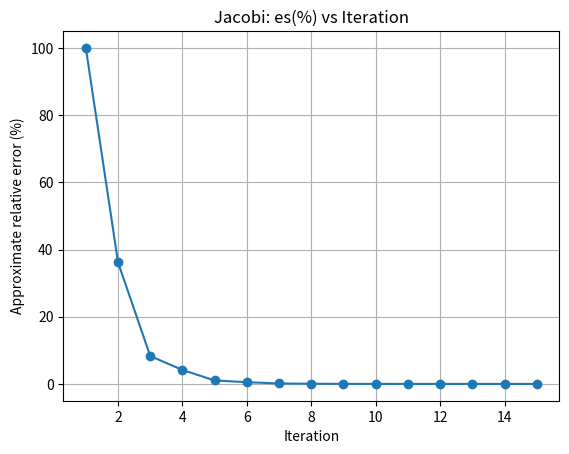

This chart was generated by the following Python code:
import math
import matplotlib.pyplot as plt

EPS_PIVOT = 1e-14

def det_via_elimination(Ain):
    A = [row[:] for row in Ain]
    n = len(A)
    det = 1.0
    swap_count = 0
    for i in range(n):
        piv = i
        maxabs = abs(A[i][i])
        for r in range(i+1, n):
            if abs(A[r][i]) > maxabs:
                maxabs = abs(A[r][i])
                piv = r
        if maxabs < EPS_PIVOT:
            return 0.0
        if piv != i:
            A[i], A[piv] = A[piv], A[i]
            swap_count ^= 1
        pivot = A[i][i]
        for r in range(i+1, n):
            m = A[r][i] / pivot
            for c in range(i, n):
                A[r][c] -= m * A[i][c]
    for i in range(n):
        det *= A[i][i]
    if swap_count:
        det = -det
    return det

def is_strictly_diag_dominant(A):
    n = len(A)
    for i in range(n):
        diag = abs(A[i][i])
        off = sum(abs(A[i][j]) for j in range(n) if j != i)
        if diag <= off:
            return False
    return True

def jacobi_method(A_in, b_in, tol, max_iter=100, diverge_patience=5):
    A = [row[:] for row in A_in]
    b = b_in[:]
    n = len(b)

    if any(len(row) != n for row in A):
        print("Error: A must be square and match b.")
        return None

    d = det_via_elimination(A)
    if abs(d) < EPS_PIVOT:
        print("Jacobi aborted: det(A) ≈ 0 (singular/ill-conditioned).")
        return None

    for i in range(n):
        if abs(A[i][i]) < EPS_PIVOT:
            print(f"Jacobi aborted: A[{i},{i}] is zero/near-zero; cannot proceed without row swaps.")
            return None

    if not is_strictly_diag_dominant(A):
        print("Warning: A is not strictly diagonally dominant; Jacobi may diverge or be slow.")

    x_old = [0.0]*n
    es_series = []
    worse_streak = 0

    header = f"{'Iter':<5}" + "".join([f"{('x'+str(i+1)):>12}" for i in range(n)]) + f"{'es(%)':>12}"
    print(header)

    for it in range(1, max_iter+1):
        x_new = [0.0]*n
        for i in range(n):
            s = 0.0
            for j in range(n):
                if j != i:
                    s += A[i][j] * x_old[j]
            x_new[i] = (b[i] - s) / A[i][i]

        max_diff = max(abs(x_new[i] - x_old[i]) for i in range(n))
        denom = max(max(abs(v) for v in x_new), 1e-12)
        es = (max_diff / denom) * 100.0
        es_series.append(es)

        print(f"{it:<5}" + "".join([f"{x_new[i]:12.10f}" for i in range(n)]) + f"{es:12.8f}")

        if it >= 2 and es >= es_series[-2] - 1e-12:
            worse_streak += 1
        else:
            worse_streak = 0
        if worse_streak >= diverge_patience:
            print("\nJacobi stopping early: error not improving (likely divergence/oscillation).")
            break

        x_old = x_new

        if es <= tol:
            print("\nConverged successfully (Jacobi).")
            break

    if es_series:
        plt.figure()
        plt.plot(range(1, len(es_series)+1), es_series, marker='o')
        plt.xlabel("Iteration")
        plt.ylabel("Approximate relative error (%)")
        plt.title("Jacobi: es(%) vs Iteration")
        plt.grid(True)
        plt.show()

    return x_old

A = [
    [4.0, -1.0,  0.0],
    [-1.0, 4.0, -1.0],
    [0.0, -1.0,  4.0]
]
b = [12.0, -1.0, 5.0]

print("=== Jacobi Method (with checks, no swapping) ===")
xj = jacobi_method(A, b, tol=1e-4, max_iter=100)
print("Final x (Jacobi):", xj)
